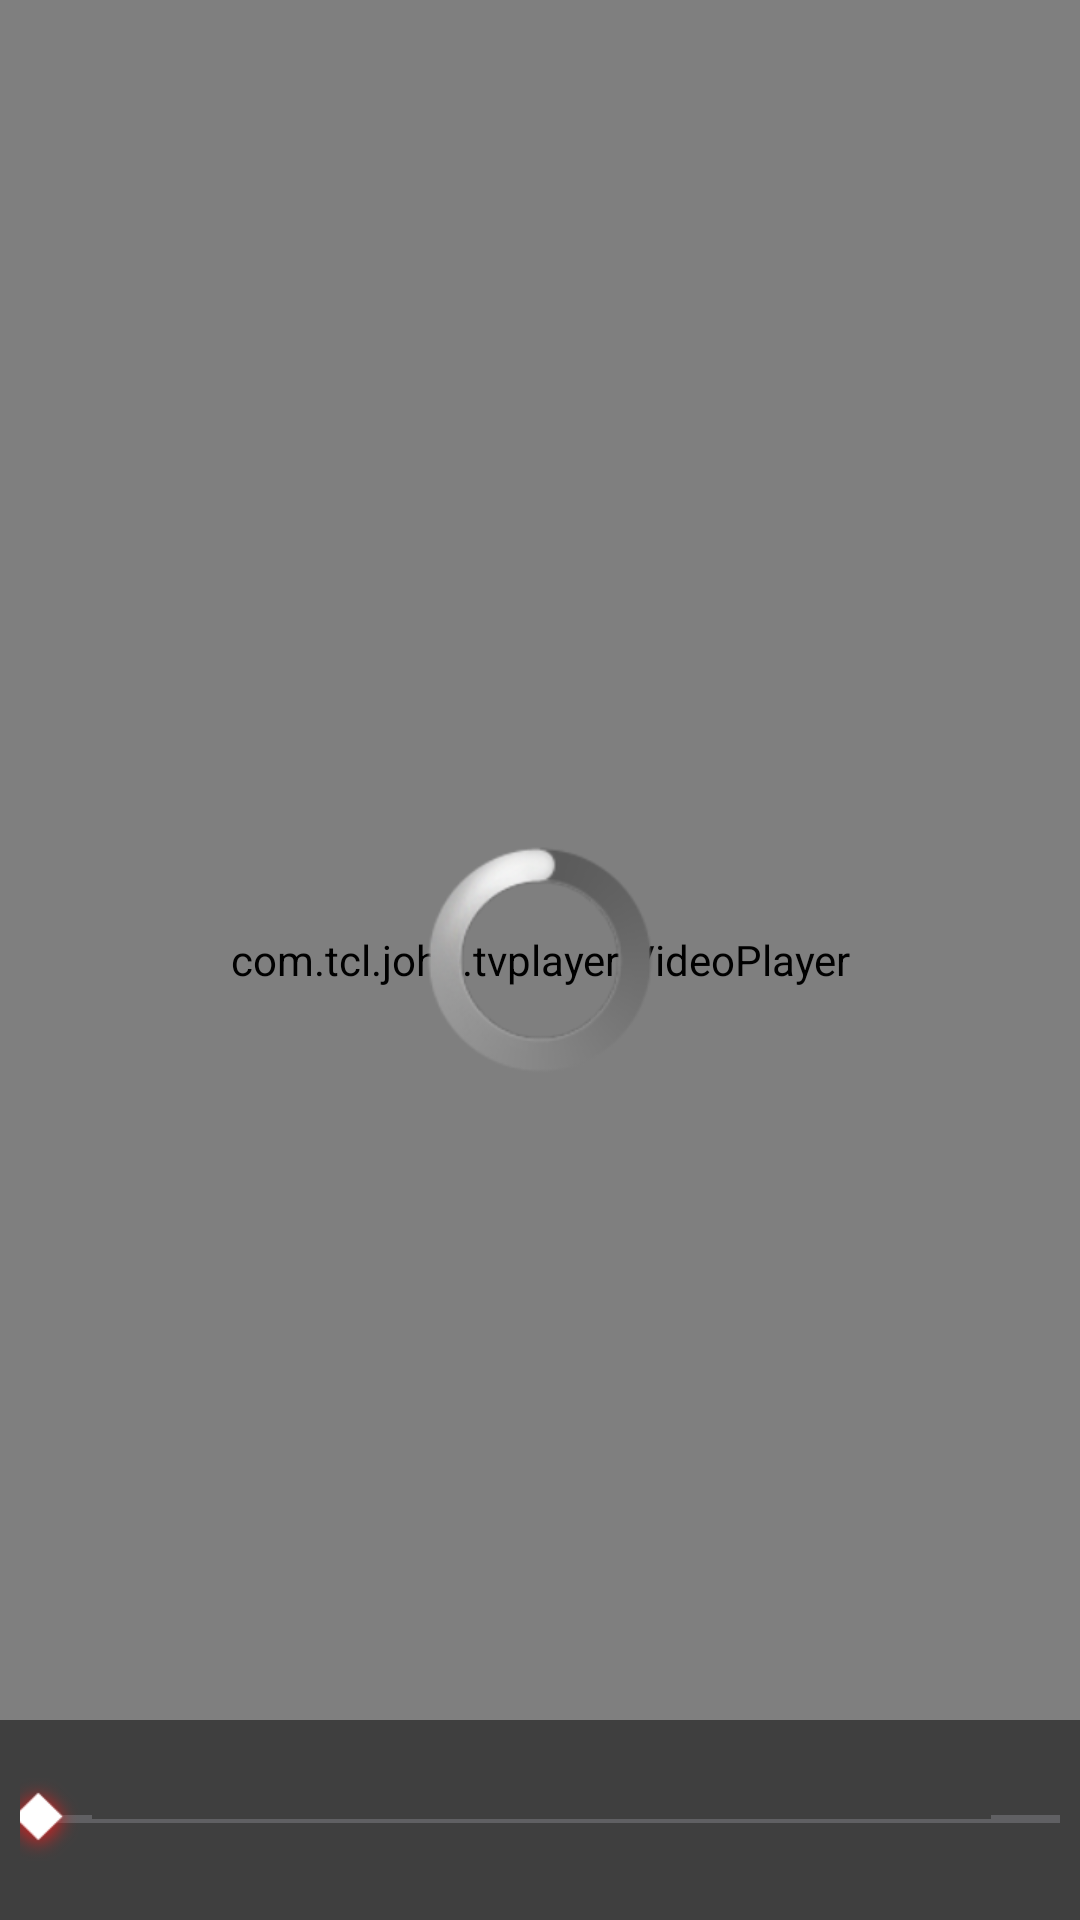

Android layout source for this screen:
<!-- AndroidManifest.xml: activity theme ThemeTV -->
<!-- res/layout/activity_player.xml -->
<?xml version="1.0" encoding="utf-8"?>
<FrameLayout
    xmlns:android="http://schemas.android.com/apk/res/android"
    android:layout_width="match_parent"
    android:layout_height="match_parent">

    <com.tcl.john.tvplayer.VideoPlayer
        android:id="@+id/ijk_player"
        android:layout_width="match_parent"
        android:layout_height="match_parent"
        android:focusable="false"
        android:focusableInTouchMode="false"/>

    <RelativeLayout
        android:id="@+id/play_info_bar"
        android:layout_width="match_parent"
        android:layout_height="200px"
        android:layout_gravity="center|bottom"
        android:background="@color/transparent">

        <SeekBar
            android:id="@+id/play_sb"
            android:layout_width="match_parent"
            android:layout_height="wrap_content"
            android:layout_centerInParent="true"
            android:layout_marginLeft="20px"
            android:layout_marginRight="20px"
            android:focusable="false"
            android:focusableInTouchMode="false"
            android:maxHeight="8px"
            android:minHeight="8px"
            android:progressDrawable="@drawable/player_seekbar_progress"
            android:thumb="@mipmap/seekbar_thumb"/>

    </RelativeLayout>

    <ProgressBar
        android:id="@+id/buffer_progress"
        style="?android:attr/progressBarStyleLarge"
        android:layout_width="wrap_content"
        android:layout_height="wrap_content"
        android:layout_gravity="center"/>

</FrameLayout>
<!-- resources referenced by this layout -->
<resources>
  <color name="transparent">#80000000</color>
  <!-- drawable player_seekbar_progress (drawable) -->
  <?xml version="1.0" encoding="utf-8"?>
  <layer-list xmlns:android="http://schemas.android.com/apk/res/android">
      
      <item android:id="@+android:id/background" >
          <nine-patch android:src="@mipmap/seekbar_total" />
      </item>
      
      <item android:id="@+android:id/progress" >
          <clip >
              <nine-patch android:src="@mipmap/seekbar_play" />
          </clip>
      </item>
  </layer-list>
  <!-- mipmap seekbar_thumb: png bitmap (mipmap-xhdpi, 3181 bytes) -->
  <style name="ThemeTV" parent="android:Theme">
          <item name="android:windowBackground">@android:color/transparent</item>
          <item name="android:colorBackground">@android:color/transparent</item>
          <item name="android:colorBackgroundCacheHint">@null</item>
          <item name="android:windowIsTranslucent">false</item>
          <item name="android:windowNoTitle">true</item>
          <item name="android:windowContentOverlay">@null</item>
          <item name="android:windowFullscreen">true</item>
      </style>
</resources>
